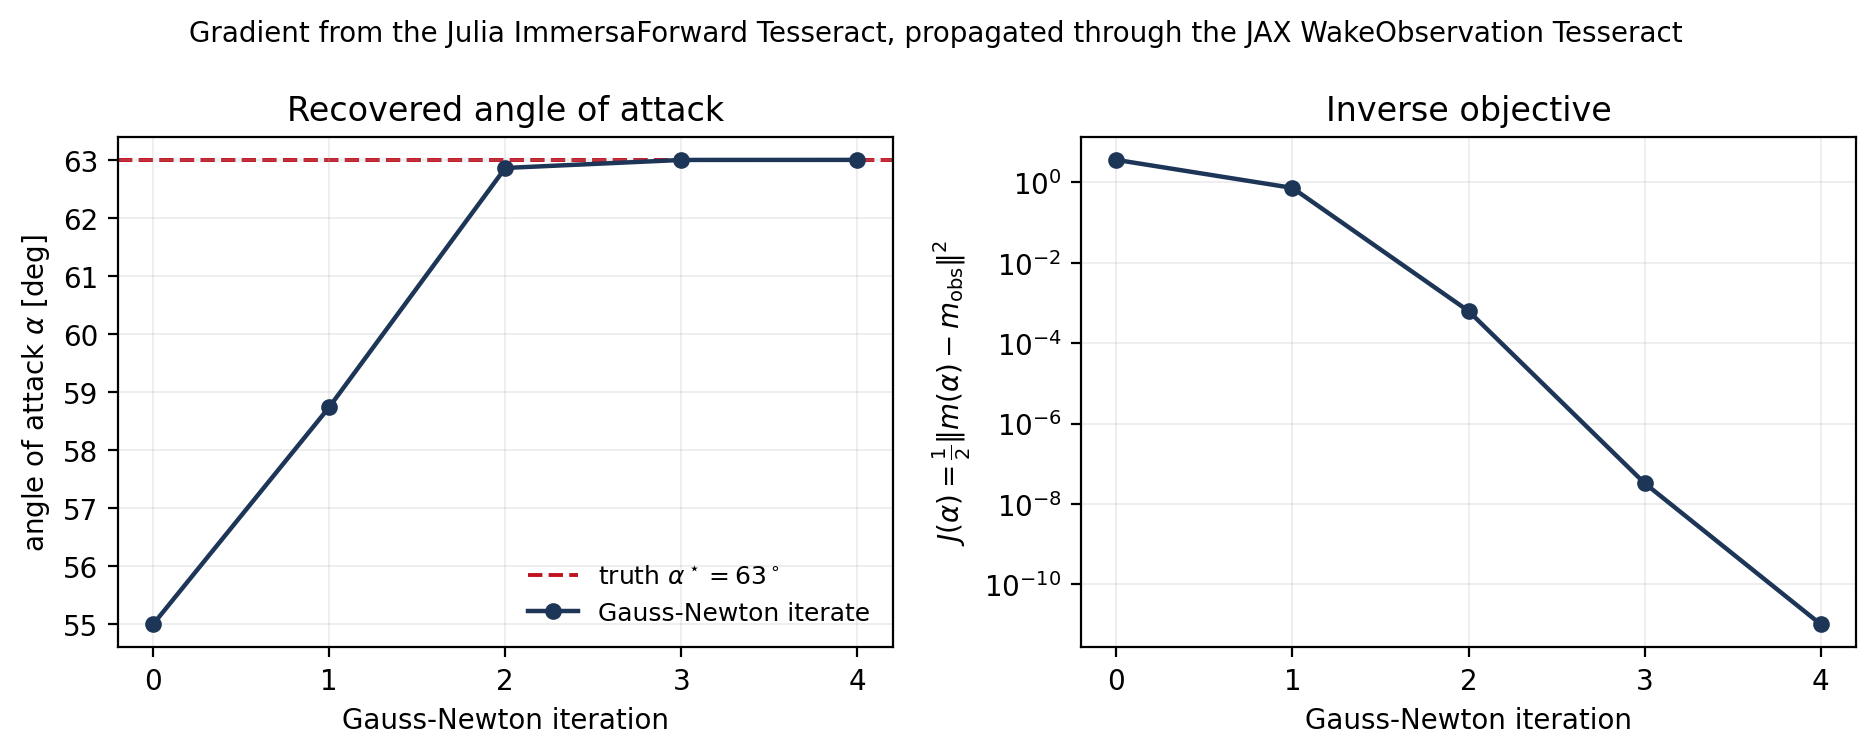

The file beside this chart, header and first rows:
iteration, alpha_deg, loss, gradient, step_deg, damping, accepted
0, 55.0, 3.647, -1.084, 3.74, 1e-12, True
1, 58.74, 0.7325, -0.3276, 4.121, 1e-12, True
2, 62.86, 0.0006341, -0.009188, 0.138, 1e-12, True
3, 63, 3.3009887850932174e-08, -6.295131701579415e-05, 0.001049, 1e-12, True
4, 63, 1.0218548229801172e-11, 0.0, 0.0, 1e-12, False
